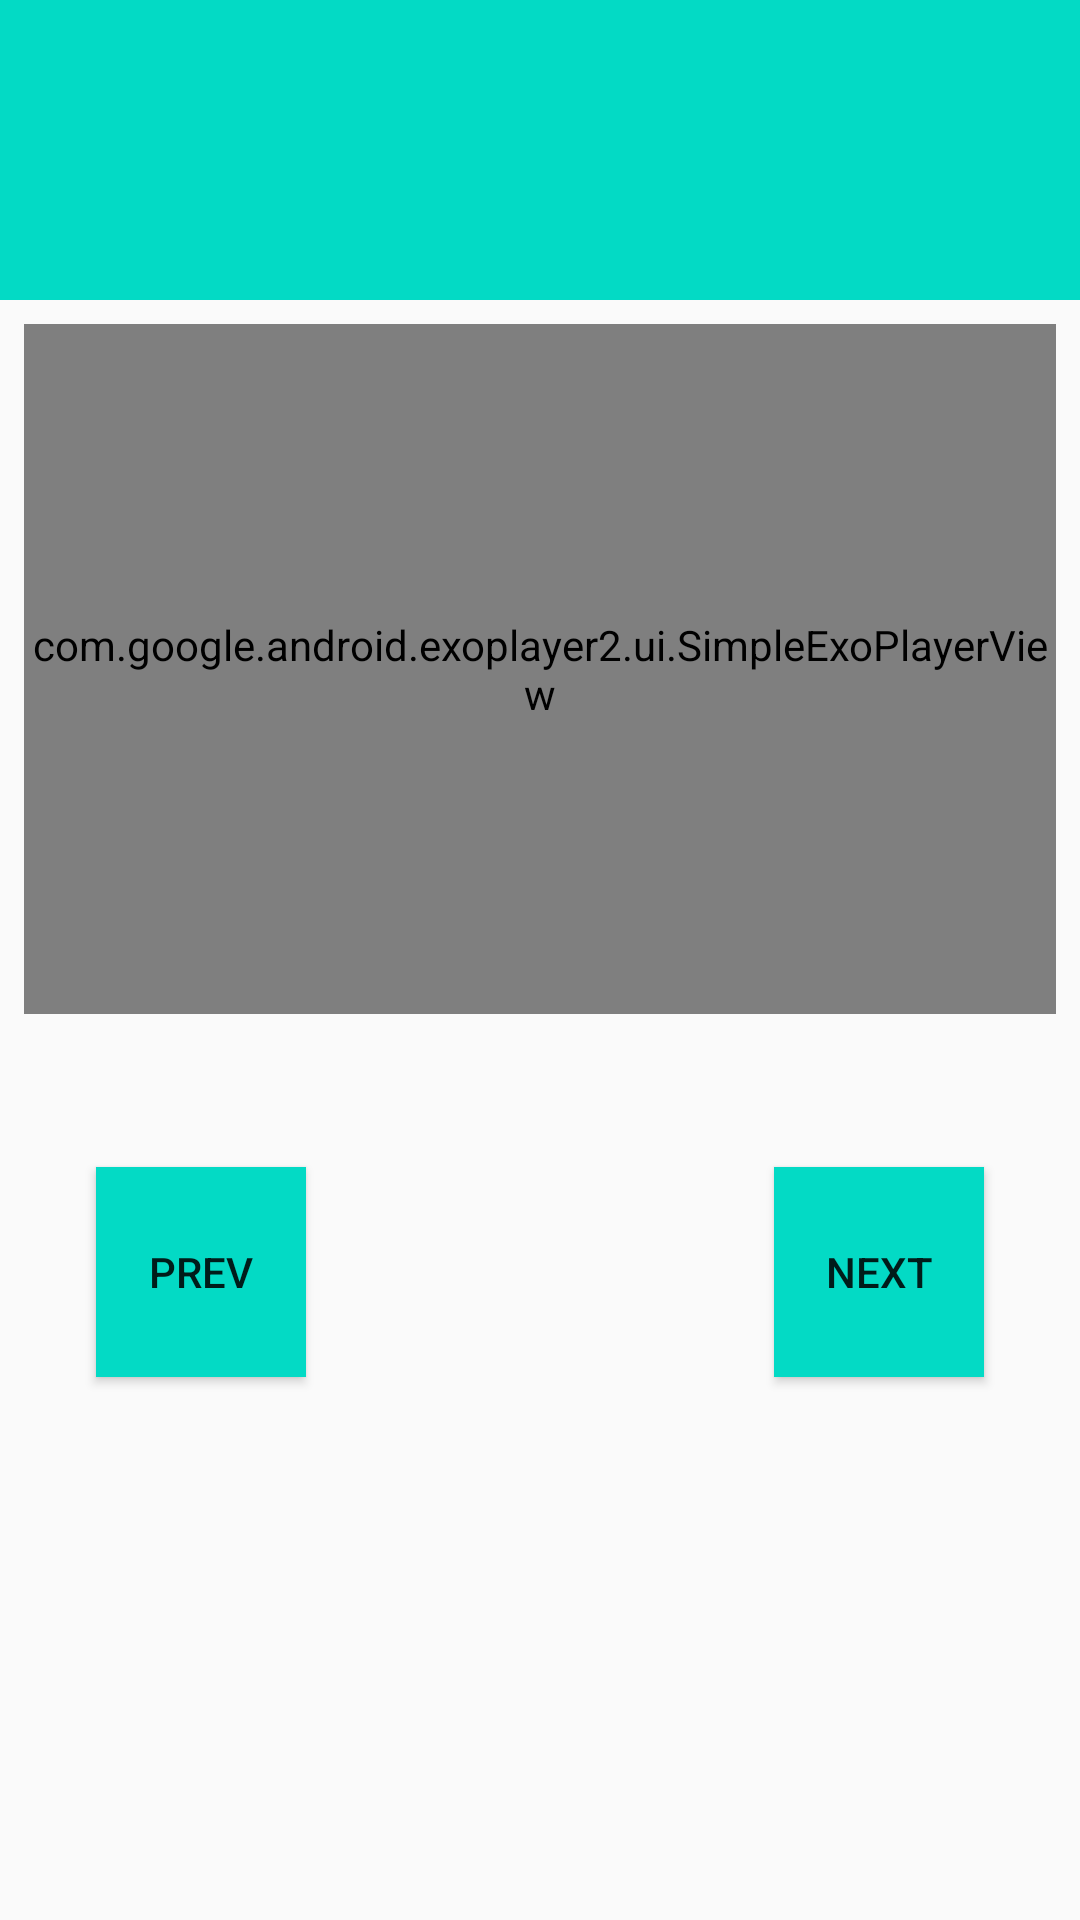

Reconstruct the res/layout file that produces this screen, plus the resources it refers to.
<!-- AndroidManifest.xml: application theme AppTheme -->
<!-- res/layout/activity_step.xml -->
<?xml version="1.0" encoding="utf-8"?>
<ScrollView
    xmlns:android="http://schemas.android.com/apk/res/android"
    xmlns:app="http://schemas.android.com/apk/res-auto"
    android:layout_width="match_parent"
    android:layout_height="match_parent">
<RelativeLayout
    android:layout_width="match_parent"
    android:layout_height="match_parent">

    <TextView
        android:id="@+id/shortDescTV"
        android:layout_width="match_parent"
        android:layout_height="100dp"
        android:paddingLeft="16dp"
        android:gravity="center_vertical"
        android:textSize="40sp"
        android:background="@color/colorAccent"
        android:textStyle="bold"
        android:textColor="#ffffff"/>


    <com.google.android.exoplayer2.ui.SimpleExoPlayerView
        android:id="@+id/playerView"
        android:layout_width="match_parent"
        android:layout_height="230dp"
        android:layout_marginBottom="8dp"
        android:layout_marginLeft="8dp"
        android:layout_marginRight="8dp"
        android:layout_marginTop="8dp"
        android:layout_below="@id/shortDescTV"/>


    <TextView
        android:id="@+id/descTV"
        android:layout_width="wrap_content"
        android:layout_height="wrap_content"
        android:layout_below="@id/playerView"
        android:layout_marginTop="8dp"/>

    <Button
        android:id="@+id/prevBTN"
        android:layout_width="70dp"
        android:layout_height="70dp"
        android:layout_marginRight="8dp"
        android:layout_marginLeft="32dp"
        android:layout_marginBottom="16dp"
        android:layout_marginTop="16dp"
        android:text="Prev"
        android:onClick="onClickPrev"
        android:layout_below="@id/descTV"
        android:background="@color/colorAccent"/>

    <Button
        android:id="@+id/nextBTN"
        android:layout_width="70dp"
        android:layout_height="70dp"
        android:layout_marginRight="32dp"
        android:layout_marginLeft="8dp"
        android:layout_marginBottom="16dp"
        android:layout_marginTop="16dp"
        android:text="Next"
        android:layout_alignParentRight="true"
        android:layout_below="@id/descTV"
        android:onClick="onClickNext"
        android:background="@color/colorAccent"/>




    

</RelativeLayout>
</ScrollView>
<!-- resources referenced by this layout -->
<resources>
  <style name="AppTheme" parent="Theme.AppCompat.Light.DarkActionBar">
          
          <item name="colorPrimary">@color/colorPrimary</item>
          <item name="colorPrimaryDark">@color/colorPrimaryDark</item>
          <item name="colorAccent">@color/colorAccent</item>
      </style>
  <!-- not gathered from this repository: default colours our renderer supplied (Android Studio template values) -->
  <color name="colorPrimary">#FF6200EE</color>
  <color name="colorPrimaryDark">#FF3700B3</color>
  <color name="colorAccent">#FF03DAC5</color>
</resources>
